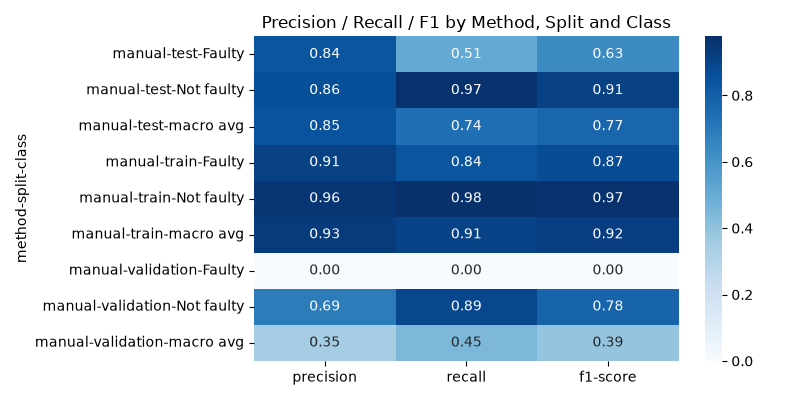

Source data for this figure (header and first rows):
method, split, class, precision, recall, f1-score, support
manual, test, Faulty, 0.8367, 0.5104, 0.634, 964.0
manual, test, Not faulty, 0.8617, 0.9684, 0.9119, 3036
manual, test, macro avg, 0.8492, 0.7394, 0.773, 4000
manual, train, Faulty, 0.912, 0.8398, 0.8744, 19727
manual, train, Not faulty, 0.9572, 0.9779, 0.9674, 72273
manual, train, macro avg, 0.9346, 0.9088, 0.9209, 92000
manual, validation, Faulty, 0.0, 0.0, 0.0, 1126
manual, validation, Not faulty, 0.6944, 0.89, 0.7801, 2874
manual, validation, macro avg, 0.3472, 0.445, 0.3901, 4000
